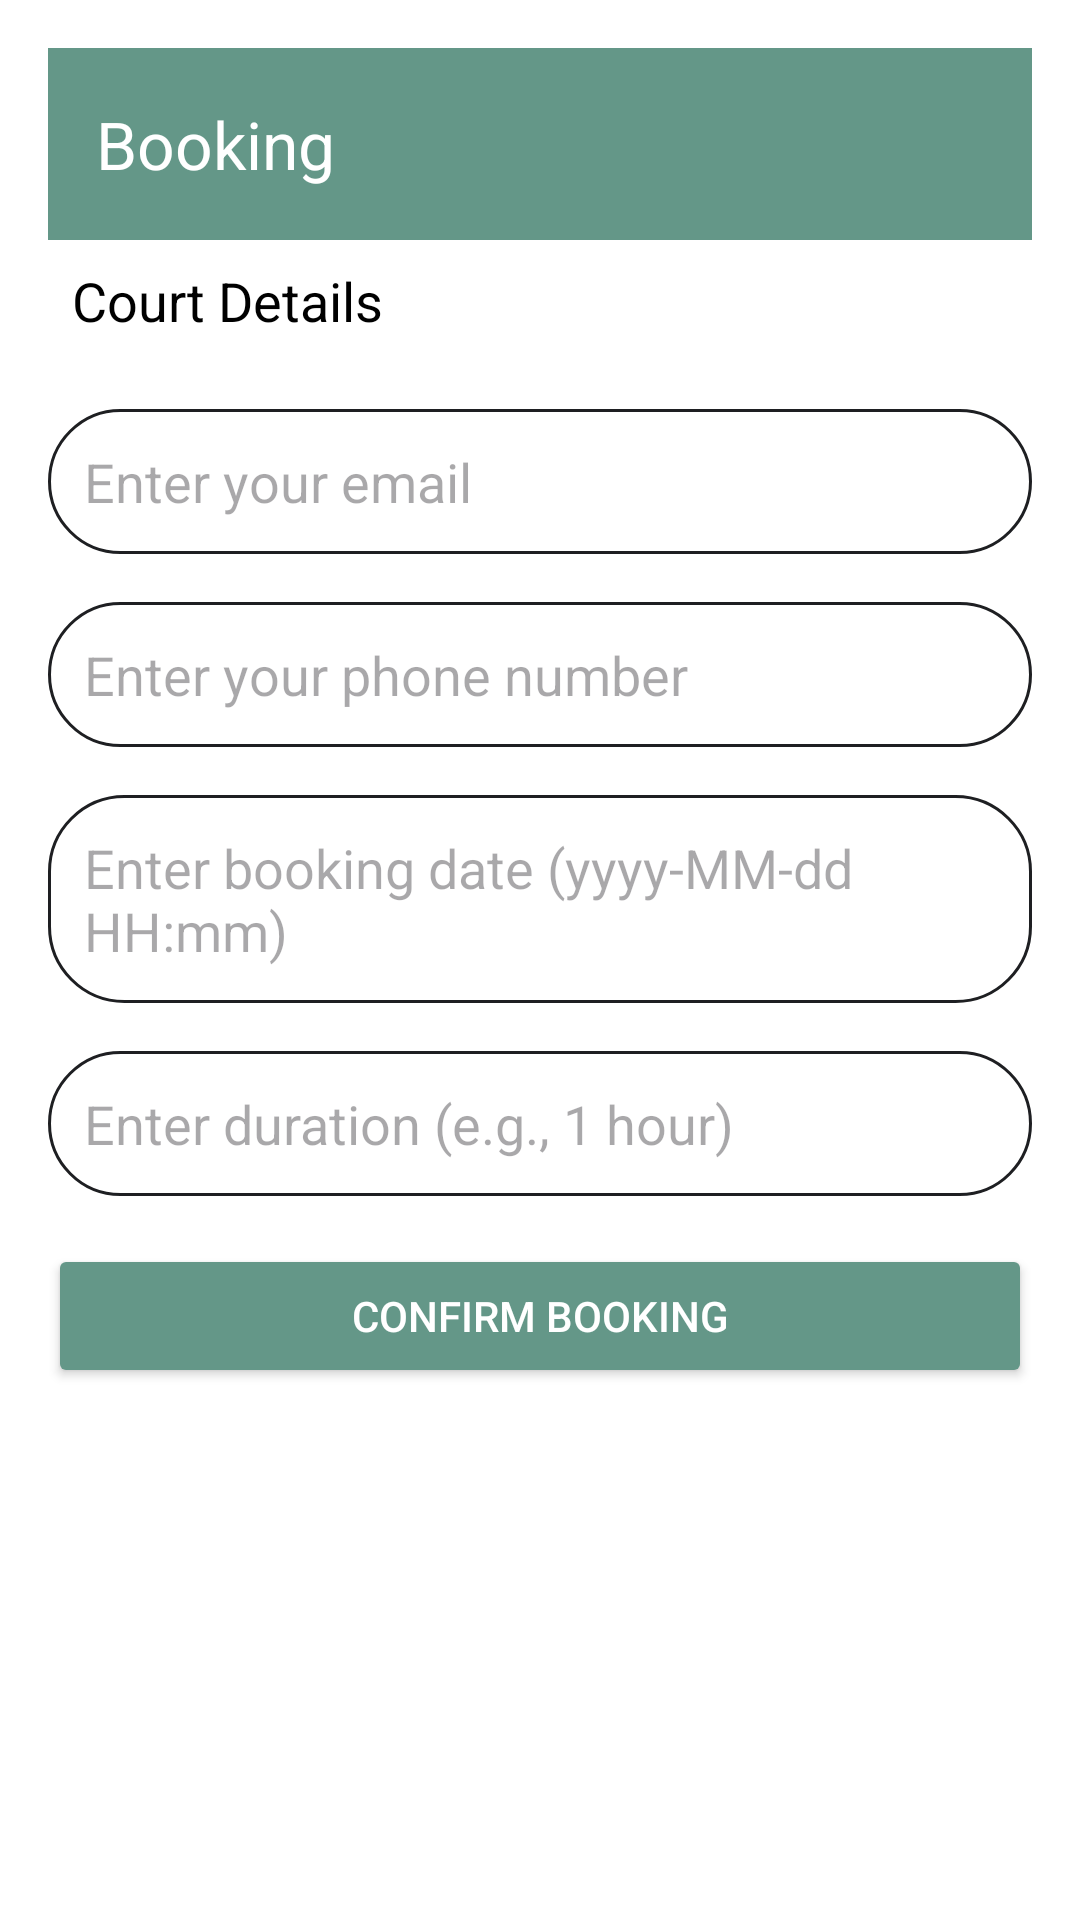

Write the Android layout XML for this screen, with the resource values it uses.
<!-- AndroidManifest.xml: application theme Theme.TennisBooking -->
<!-- res/layout/activity_booking.xml -->
<?xml version="1.0" encoding="utf-8"?>
<LinearLayout xmlns:android="http://schemas.android.com/apk/res/android"
    android:layout_width="match_parent"
    android:layout_height="match_parent"
    xmlns:app="http://schemas.android.com/apk/res-auto"
    android:orientation="vertical"
    android:padding="16dp"
    android:background="@color/white">

    <androidx.appcompat.widget.Toolbar
        android:id="@+id/toolbar_booking"
        android:layout_width="match_parent"
        android:layout_height="wrap_content"
        app:title="Booking"
        app:navigationIcon="@drawable/baseline_arrow_back_24"
        app:titleTextColor="@color/white"
        android:background="@color/my_light_primary"/>

    <TextView
        android:id="@+id/courtDetails"
        android:layout_width="wrap_content"
        android:layout_height="wrap_content"
        android:text="Court Details"
        android:textSize="18sp"
        android:textColor="@android:color/black"
        android:padding="8dp"
        android:layout_marginBottom="16dp" />



    <EditText
        android:id="@+id/etEmail"
        android:layout_width="match_parent"
        android:layout_height="wrap_content"
        android:hint="Enter your email"
        android:padding="12dp"
        android:layout_marginBottom="16dp"
        android:background="@drawable/login_et_bg" />

    <EditText
        android:id="@+id/etPhoneNumber"
        android:layout_width="match_parent"
        android:layout_height="wrap_content"
        android:hint="Enter your phone number"
        android:padding="12dp"
        android:layout_marginBottom="16dp"
        android:background="@drawable/login_et_bg" />

    <EditText
        android:id="@+id/etBookingDate"
        android:layout_width="match_parent"
        android:layout_height="wrap_content"
        android:hint="Enter booking date (yyyy-MM-dd HH:mm)"
        android:padding="12dp"
        android:layout_marginBottom="16dp"
        android:background="@drawable/login_et_bg" />


    <EditText
        android:id="@+id/etDuration"
        android:layout_width="match_parent"
        android:layout_height="wrap_content"
        android:hint="Enter duration (e.g., 1 hour)"
        android:padding="12dp"
        android:layout_marginBottom="16dp"
        android:background="@drawable/login_et_bg" />

    <Button
        android:id="@+id/btnConfirmBooking"
        android:layout_width="match_parent"
        android:layout_height="wrap_content"
        android:text="Confirm Booking"
        android:padding="12dp"
        android:backgroundTint="@color/my_light_primary"
        android:textColor="@android:color/white" />

</LinearLayout>
<!-- resources referenced by this layout -->
<resources>
  <color name="my_light_primary">#649788</color>
  <color name="white">#FFFFFFFF</color>
  <!-- drawable login_et_bg (drawable) -->
  <?xml version="1.0" encoding="utf-8"?>
  <shape xmlns:android="http://schemas.android.com/apk/res/android">
      <solid android:color="@color/white"/>
  
      <corners android:radius="25dp"/>
      <stroke android:color="#1e1f22" android:width="1dp"/>
  
  </shape>
  <style name="Theme.TennisBooking" parent="Base.Theme.TennisBooking" />
  <style name="Base.Theme.TennisBooking" parent="Theme.Material3.DayNight.NoActionBar">
          
           <item name="colorPrimary">@color/my_light_primary</item> --&gt;
      </style>
</resources>
